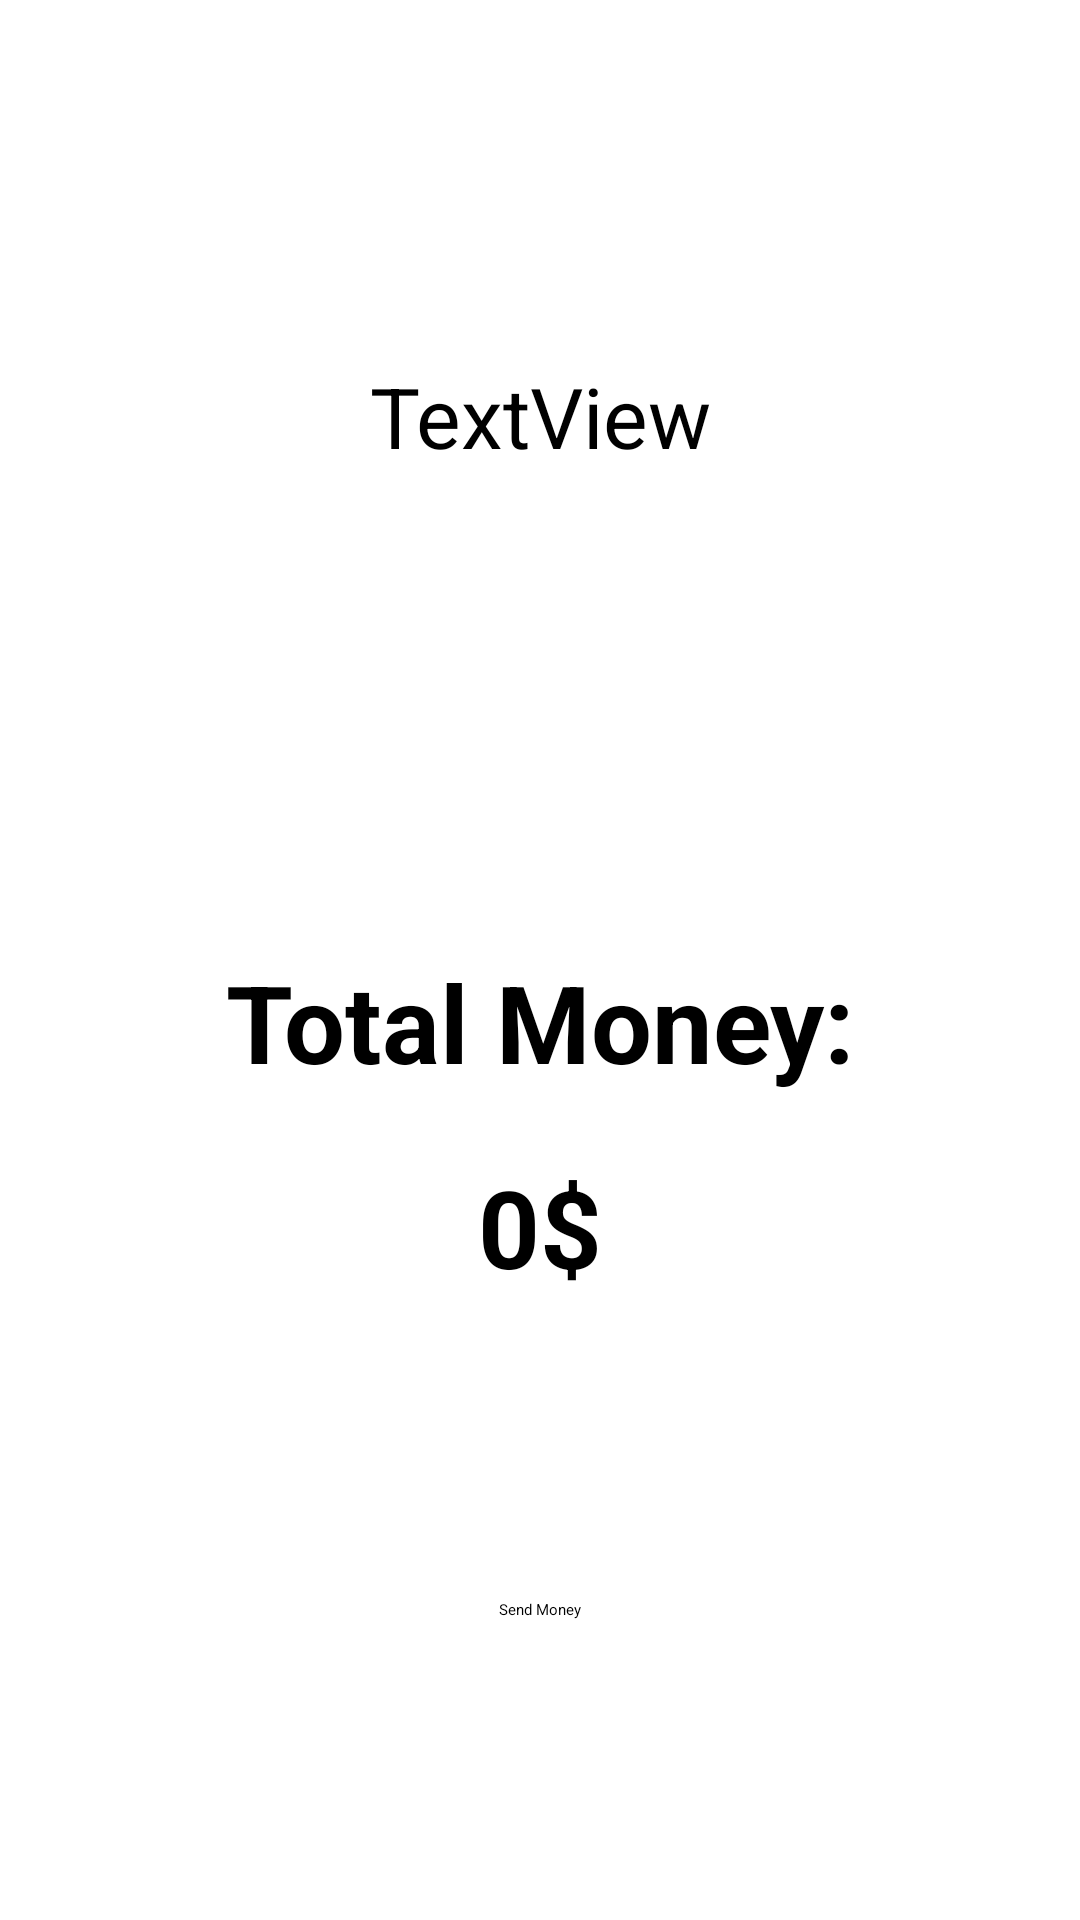

Reconstruct the res/layout file that produces this screen, plus the resources it refers to.
<!-- AndroidManifest.xml: application theme Theme.JetpackNavigation -->
<!-- res/layout/fragment_deposit_successful.xml -->
<?xml version="1.0" encoding="utf-8"?>
<androidx.constraintlayout.widget.ConstraintLayout xmlns:android="http://schemas.android.com/apk/res/android"
    xmlns:app="http://schemas.android.com/apk/res-auto"
    xmlns:tools="http://schemas.android.com/tools"
    android:layout_width="match_parent"
    android:layout_height="match_parent"
    tools:context=".fragment.DepositSuccessfulFragment">


    <TextView
        android:id="@+id/tv_TotalMoney"
        android:layout_width="wrap_content"
        android:layout_height="wrap_content"
        android:layout_marginBottom="100dp"
        android:text="@string/default_money"
        android:textSize="36sp"
        android:textStyle="bold"
        app:layout_constraintBottom_toTopOf="@+id/send_money_btn"
        app:layout_constraintEnd_toEndOf="parent"
        app:layout_constraintHorizontal_bias="0.5"
        app:layout_constraintStart_toStartOf="parent" />

    <Button
        android:id="@+id/send_money_btn"
        android:layout_width="wrap_content"
        android:layout_height="wrap_content"
        android:layout_marginBottom="100dp"
        android:text="@string/send_money"
        app:layout_constraintBottom_toBottomOf="parent"
        app:layout_constraintEnd_toEndOf="parent"
        app:layout_constraintHorizontal_bias="0.5"
        app:layout_constraintStart_toStartOf="parent" />

    <TextView
        android:id="@+id/tv_Message"
        android:layout_width="wrap_content"
        android:layout_height="wrap_content"
        android:layout_marginTop="120dp"
        android:text="@string/default_tv"
        android:textAlignment="center"
        android:textSize="28sp"
        app:layout_constraintEnd_toEndOf="parent"
        app:layout_constraintHorizontal_bias="0.5"
        app:layout_constraintStart_toStartOf="parent"
        app:layout_constraintTop_toTopOf="parent" />

    <TextView
        android:id="@+id/textView"
        android:layout_width="wrap_content"
        android:layout_height="wrap_content"
        android:layout_marginBottom="20dp"
        android:text="@string/total_money"
        android:textSize="36sp"
        android:textStyle="bold"
        app:layout_constraintBottom_toTopOf="@+id/tv_TotalMoney"
        app:layout_constraintEnd_toEndOf="parent"
        app:layout_constraintHorizontal_bias="0.5"
        app:layout_constraintStart_toStartOf="parent" />

</androidx.constraintlayout.widget.ConstraintLayout>
<!-- resources referenced by this layout -->
<resources>
  <string name="default_money">0$</string>
  <string name="default_tv">TextView</string>
  <string name="send_money">Send Money</string>
  <string name="total_money">Total Money:</string>
  <style name="Theme.JetpackNavigation" parent="Theme.MaterialComponents.DayNight.NoActionBar">
          <item name="colorPrimary">@color/colorPrimary</item>
          <item name="colorPrimaryDark">@color/colorPrimaryDark</item>
          <item name="colorAccent">@color/colorAccent</item>
          <item name="android:textColor">@color/colorPrimary</item>
          <item name="android:statusBarColor" tools:targetApi="l">?attr/colorPrimaryVariant</item>
      </style>
  <color name="colorPrimary">#3F51B5</color>
  <color name="colorPrimaryDark">#303F9F</color>
  <color name="colorAccent">#FF4081</color>
</resources>
